Run: headless pygame with SDL's dummy video driver; simulated clock (each Clock.tick advances the game by its frame time, no real sleeping); random seed 0; keys injected as events and as key.get_pressed() state; no mouse input.
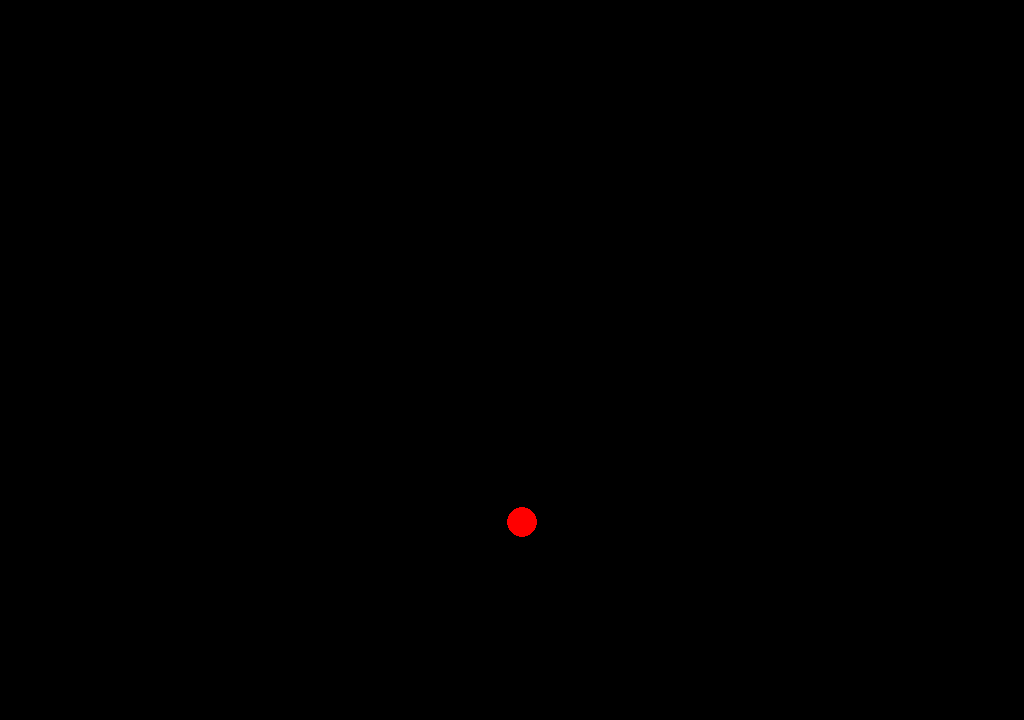
Frame 1 of 4 · flips 1–60 · no input
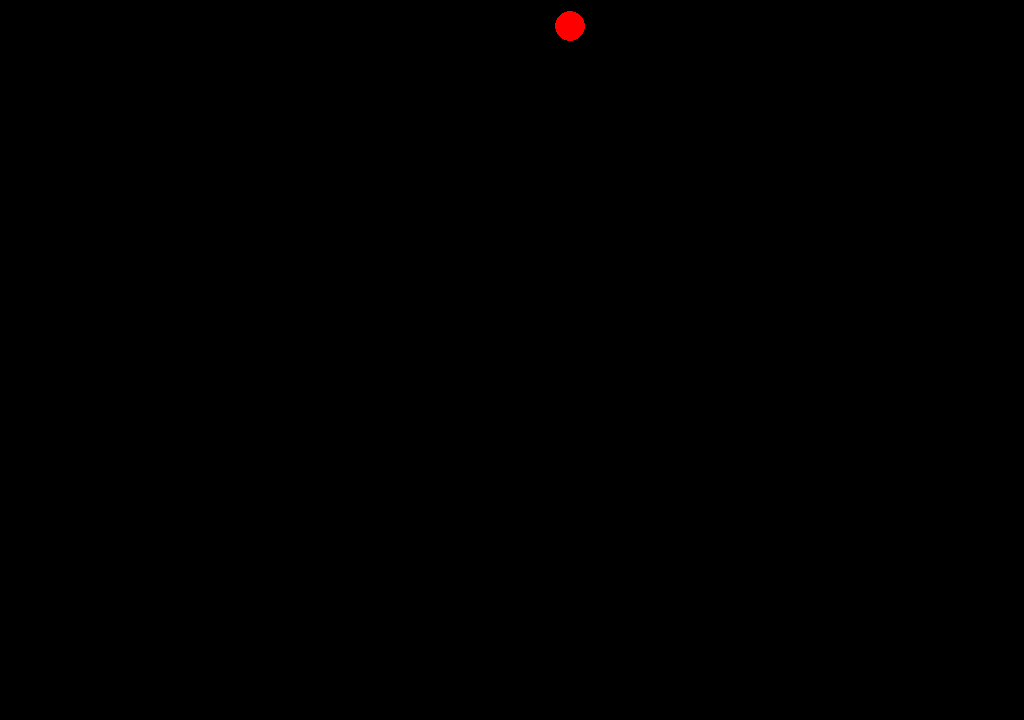
Frame 2 of 4 · flips 61–180 · tapped SPACE, RETURN · held RIGHT (→), D
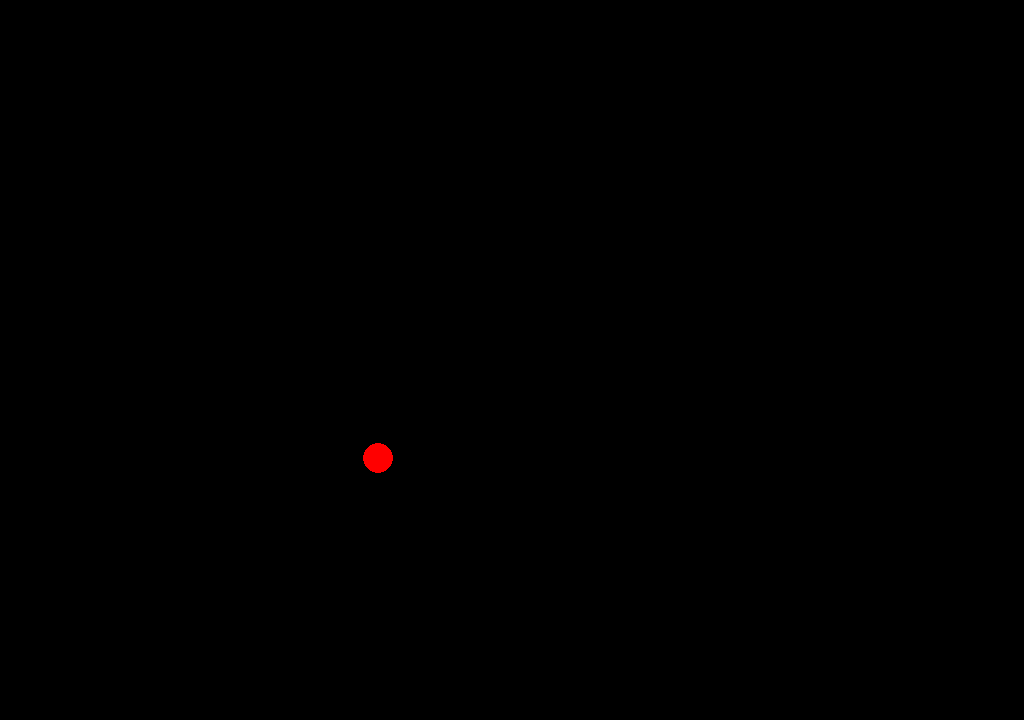
Frame 3 of 4 · flips 181–300 · held DOWN (↓), S
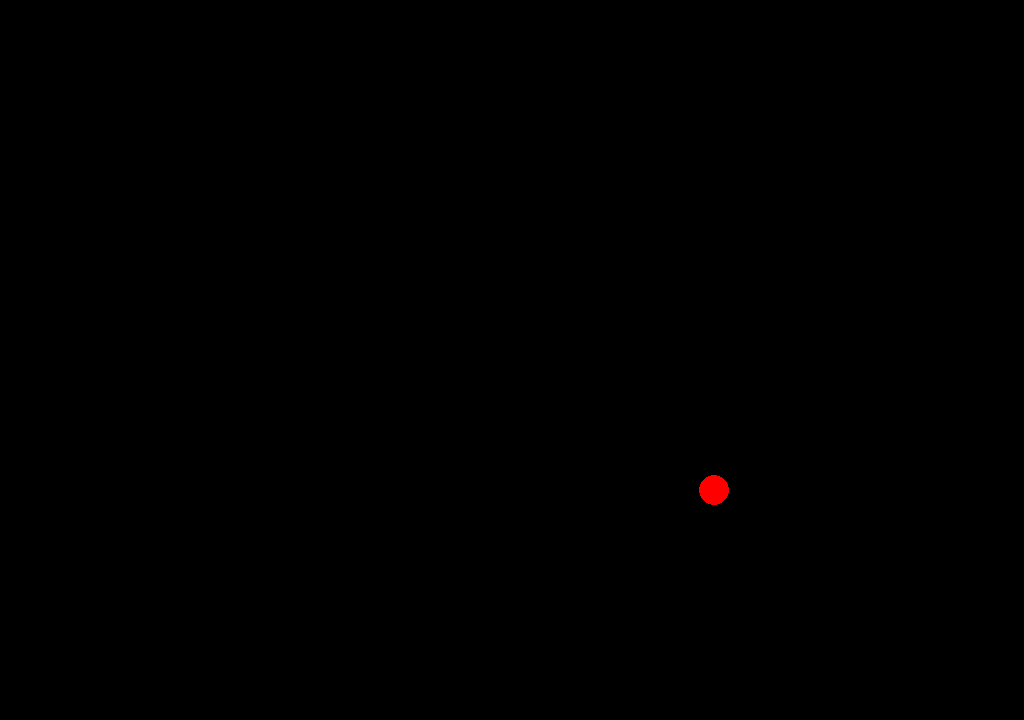
Frame 4 of 4 · flips 301–420 · held LEFT (←), A, UP (↑), W

The pygame program that drew these frames:

# imports
import pygame

# initializations
pygame.init()

# constants
DEFAULT_WIDTH = 1920
DEFAULT_HEIGHT = 1080

WIDTH = 1024
HEIGHT = 720

SCALE = (DEFAULT_WIDTH/WIDTH) / (DEFAULT_HEIGHT/HEIGHT)

# colors
BLACK = (0, 0, 0)
WHITE = (255, 255, 255)
RED = (255, 0, 0)
GREEN = (0, 255, 0)
BLUE = (0, 0, 255)

# fps
FPS = 60

# screen + caption
screen = pygame.display.set_mode((WIDTH, HEIGHT), pygame.RESIZABLE)
pygame.display.set_caption("Pong!")

# variables
x_coord = 50
y_coord = 50
x_vel = 8
y_vel = 8
color = RED


# clock
clock = pygame.time.Clock()

# main loop
run = True
while run:
    screen.fill(BLACK)
    
    for event in pygame.event.get():
        if event.type == pygame.QUIT:
            run = False
    
    if x_coord >= WIDTH or x_coord <= 0:
        x_vel *= -1
        
    if y_coord >= HEIGHT or y_coord <= 0:
        y_vel *= -1
            
    pygame.draw.circle(screen, color, (x_coord, y_coord), 15)
    
    x_coord += x_vel
    y_coord += y_vel
    
    pygame.display.update()
    clock.tick(FPS)

# quit the game
pygame.quit()
quit()
